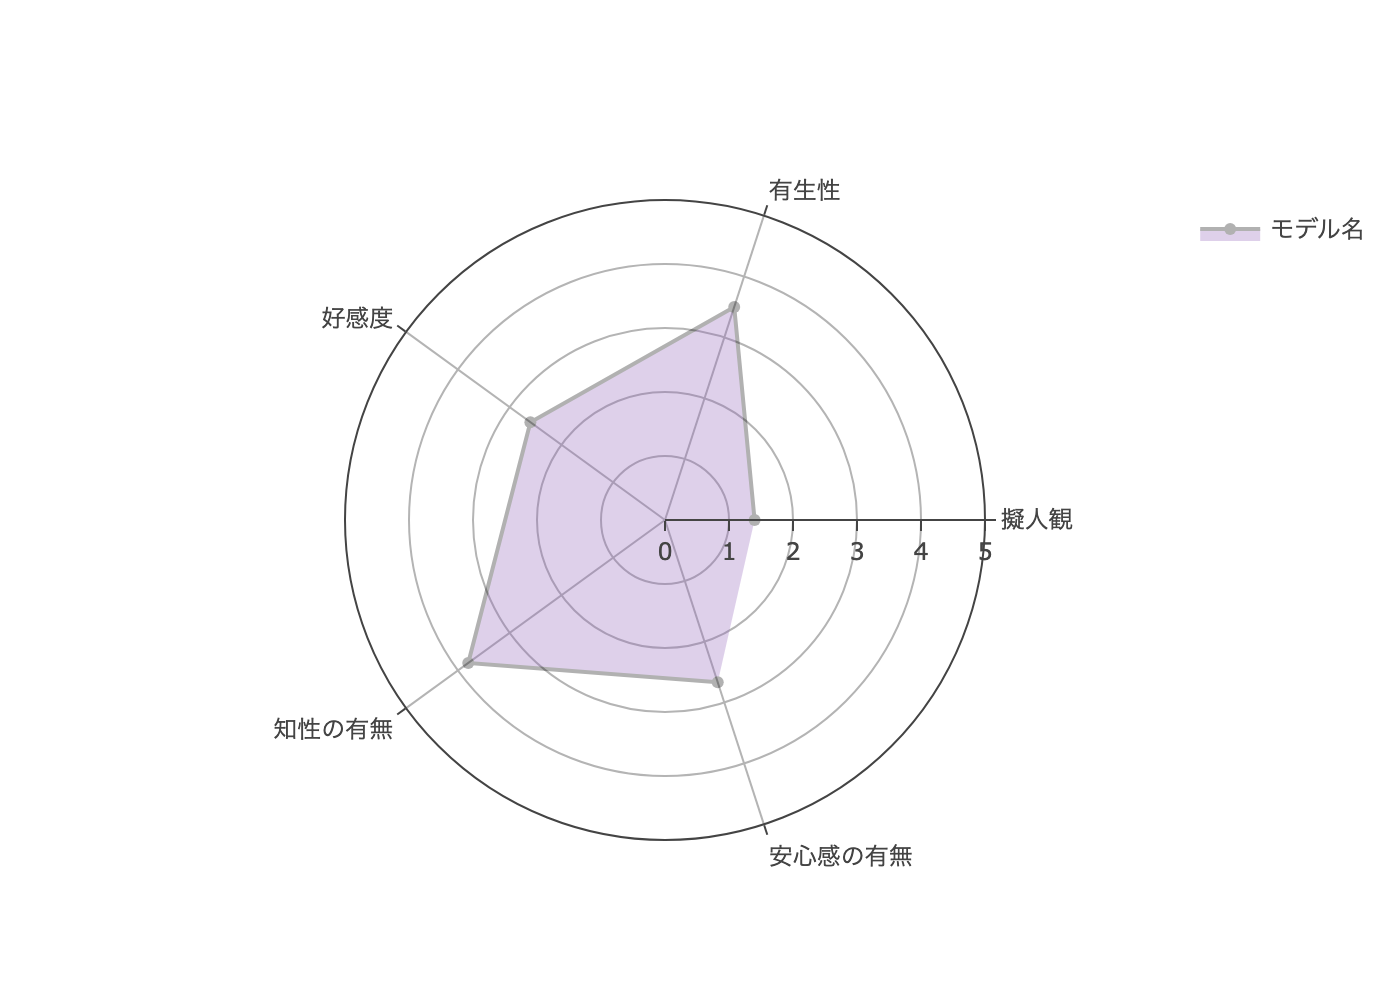

The file beside this chart, header and first rows:
カテゴリ, 質問, 評価値
擬人観, 偽物のような_自然な, 1
擬人観, 機械的_人間的, 1
擬人観, 意識を持たない_意識を持っている, 1
擬人観, 人工的_生物的, 1
擬人観, ぎこちない動き_洗練された動き, 3
有生性, 死んでいる_生きている, 4
有生性, 活気のない_生き生きとした, 3
有生性, 機械的な_有機的な, 4
有生性, 人工的な_生物的な, 4
有生性, 不活発な_対話的な, 3
有生性, 無関心な_反応のある, 3
好感度, 嫌い_好き, 2
好感度, 親しみにくい_親しみやすい, 3
好感度, 不親切な_親切な, 3
好感度, 不愉快な_愉快な, 2
好感度, ひどい_良い, 3
知性の有無, 無能な_有能な, 5
知性の有無, 無知な_物知りな, 5
知性の有無, 無責任な_責任のある, 4
知性の有無, 知的でない_知的な, 3
知性の有無, 愚かな_賢明な, 2
安心感の有無, 不安な_落ち着いた, 2
安心感の有無, 冷静な_動揺している, 3
安心感の有無, 平穏な_驚いた, 3
